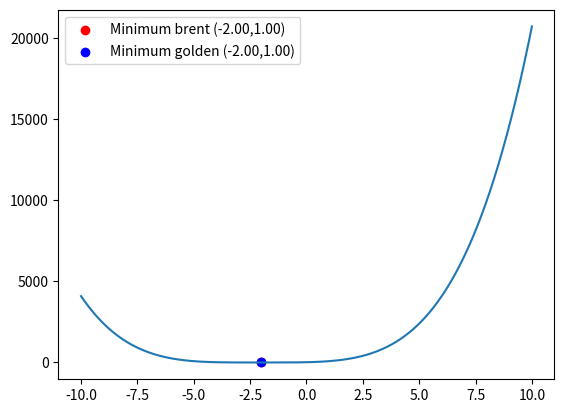
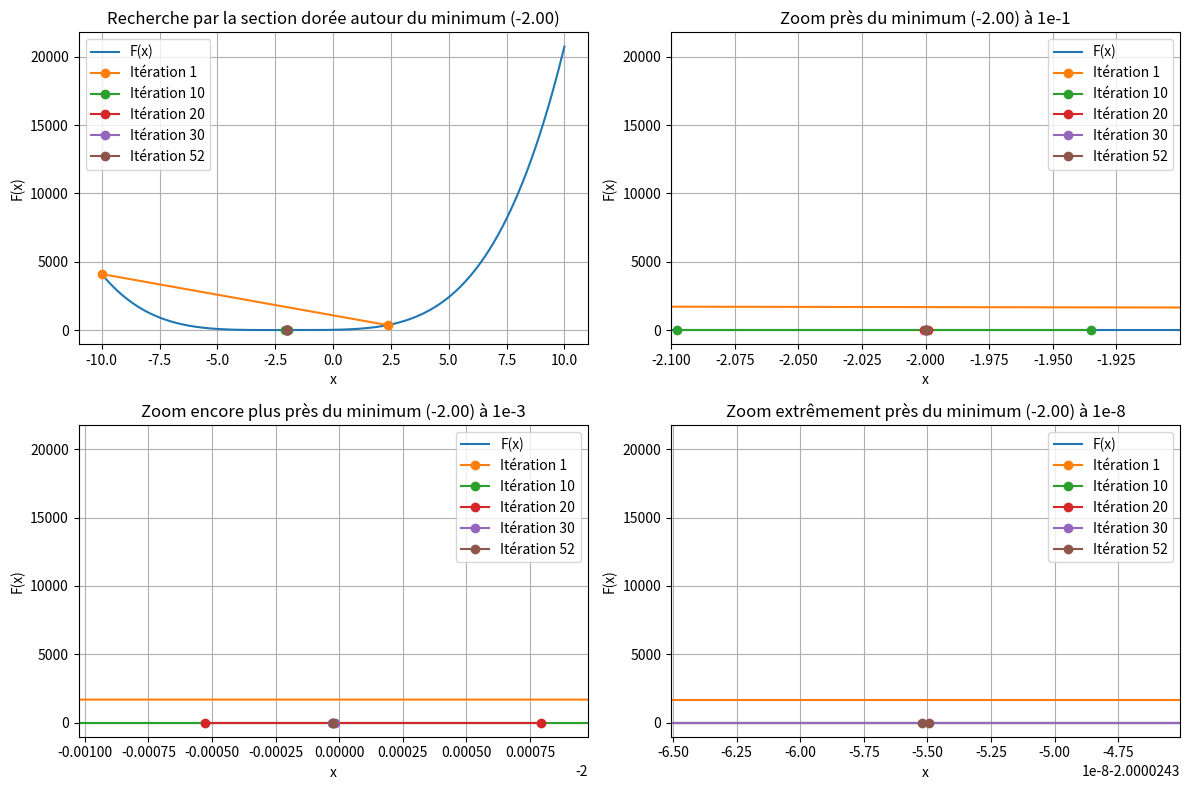

The matplotlib source for these figures, in order:
import numpy as np
import matplotlib.pyplot as plt
from scipy.optimize import minimize_scalar

def F(x):
    return x**4 + 8*x**3 + 24*x**2 + 32*x + 17

# Trouver les minimums
result_brent = minimize_scalar(F, method='brent', tol=1e-10)
result_golden = minimize_scalar(F, method='golden', tol=1e-10)

print("Minimum trouvé avec la méthode brent:", result_brent.x)
print("Minimum trouvé avec la méthode golden:", result_golden.x)

x = np.linspace(-10, 10, 1000)

plt.plot(x, F(x))
plt.scatter(result_brent.x, F(result_brent.x), color='red', label=f'Minimum brent ({result_brent.x:.2f},{F(result_brent.x):.2f})')
plt.scatter(result_golden.x, F(result_golden.x), color='blue', label=f'Minimum golden ({result_golden.x:.2f},{F(result_golden.x):.2f})')
plt.legend()
plt.show()

# Fonction de recherche par la méthode de la section dorée
def golden_section_search(f, a, b, tol=1e-10):
    evolution = []  # stocker l'évolution du point minimum
    intervals = []  # stocker l'évolution de l'intervalle [a, b]
    iteration = 0
    golden_ratio = (1 + np.sqrt(5)) / 2
    c = b - (b - a) / golden_ratio
    d = a + (b - a) / golden_ratio
    while abs(c - d) > tol:
        iteration += 1
        if f(c) < f(d):
            b = d
        else:
            a = c
        c = b - (b - a) / golden_ratio
        d = a + (b - a) / golden_ratio
        evolution.append((b + a) / 2)  # stocker le point minimum actuel
        intervals.append((a, b))  # stocker l'intervalle actuel
    return (b + a) / 2, evolution, intervals, iteration

# Calculer la recherche par section dorée pour chaque point minimum
section_dooree, _, intervals_golden, iteration = golden_section_search(F, -10, 10)

# Définir les itérations spécifiques pour le tracé
specific_iterations = [1, 10, 20, 30, iteration]  # Spécifier les itérations spécifiques

# Tracer la fonction originale F(x) avec l'évolution de l'intervalle [a, b] pour des itérations spécifiques
x_values = np.linspace(-10, 10, 1000)

# Créer les sous-graphiques
fig, axes = plt.subplots(2, 2, figsize=(12, 8))

# Premier sous-graphique: Vue générale de la recherche autour du minimum de la méthode de la section dorée
ax1 = axes[0,0]
ax1.plot(x_values, F(x_values), label='F(x)')
for i, interval in enumerate(intervals_golden):
    if i + 1 in specific_iterations:
        ax1.plot(interval, [F(interval[0]), F(interval[1])], 'o-', label=f'Itération {i+1}')
ax1.set_xlabel('x')
ax1.set_ylabel('F(x)')
ax1.set_title(f'Recherche par la section dorée autour du minimum ({section_dooree:.2f})')
ax1.legend()
ax1.grid(True)

# Deuxième sous-graphique: Vue zoomée autour du minimum de la méthode de la section dorée
ax2 = axes[0,1]
ax2.plot(x_values, F(x_values), label='F(x)')
for i, interval in enumerate(intervals_golden):
    if i + 1 in specific_iterations:
        ax2.plot(interval, [F(interval[0]), F(interval[1])], 'o-', label=f'Itération {i+1}')
ax2.set_xlabel('x')
ax2.set_ylabel('F(x)')
ax2.set_title(f'Zoom près du minimum ({section_dooree:.2f}) à 1e-1')
ax2.legend()
ax2.grid(True)
ax2.set_xlim(section_dooree - 0.1, section_dooree + 0.1)  # Zoom près du minimum

# Troisième sous-graphique: Vue encore plus zoomée autour du minimum de la méthode de la section dorée
ax3 = axes[1,0]
ax3.plot(x_values, F(x_values), label='F(x)')
for i, interval in enumerate(intervals_golden):
    if i + 1 in specific_iterations:
        ax3.plot(interval, [F(interval[0]), F(interval[1])], 'o-', label=f'Itération {i+1}')
ax3.set_xlabel('x')
ax3.set_ylabel('F(x)')
ax3.set_title(f'Zoom encore plus près du minimum ({section_dooree:.2f}) à 1e-3')
ax3.legend()
ax3.grid(True)
ax3.set_xlim(section_dooree - 1e-3, section_dooree + 1e-3)  # Zoom encore plus près du minimum

# Quatrième sous-graphique: Vue extrêmement zoomée autour du minimum de la méthode de la section dorée
ax4 = axes[1,1]
ax4.plot(x_values, F(x_values), label='F(x)')
for i, interval in enumerate(intervals_golden):
    if i + 1 in specific_iterations:
        ax4.plot(interval, [F(interval[0]), F(interval[1])], 'o-', label=f'Itération {i+1}')
ax4.set_xlabel('x')
ax4.set_ylabel('F(x)')
ax4.set_title(f'Zoom extrêmement près du minimum ({section_dooree:.2f}) à 1e-8')
ax4.legend()
ax4.grid(True)
ax4.set_xlim(section_dooree - 1e-8, section_dooree + 1e-8)  # Zoom extrêmement près du minimum

plt.tight_layout()
plt.show()

def F(x): 
    return x**4 + 8*x**3 + 24*x**2 + 32*x + 17 
def G(x): 
    return np.sqrt((-2-x)**2+2) 

def H(x): 
    return np.exp(x)-x 

def dF(x): 
    return 4*x**3 + 24*x**2 + 48*x + 32 
def dG(x): 
    return (x + 2)/np.sqrt((-x - 2)**2 + 2) 

def dH(x): 
    return np.exp(x) - 1 
def d2F(x): 
    return 12*(x**2 + 4*x + 4) 
def d2G(x): 
    return (-(x + 2)**2/((x + 2)**2 + 2) + 1)/np.sqrt((x + 2)**2 + 2) 

def d2H(x): 
    return np.exp(x) 

def method_newton(dF,d2F): 
    x = -3 
    while abs(dF(x)) > 1e-6: 
        x -= dF(x) / d2F(x) 
    return x 

print(method_newton(dF=dF,d2F=d2F))

def secante(dF):
    x = 0
    x_n = 0
    while abs(x_n - x) > 1e-6:
        x = x_n
        x_n = x - dF(x) / d2F(x)
    return method_newton(dF=dF,d2F=d2F)

print(secante(dF))

